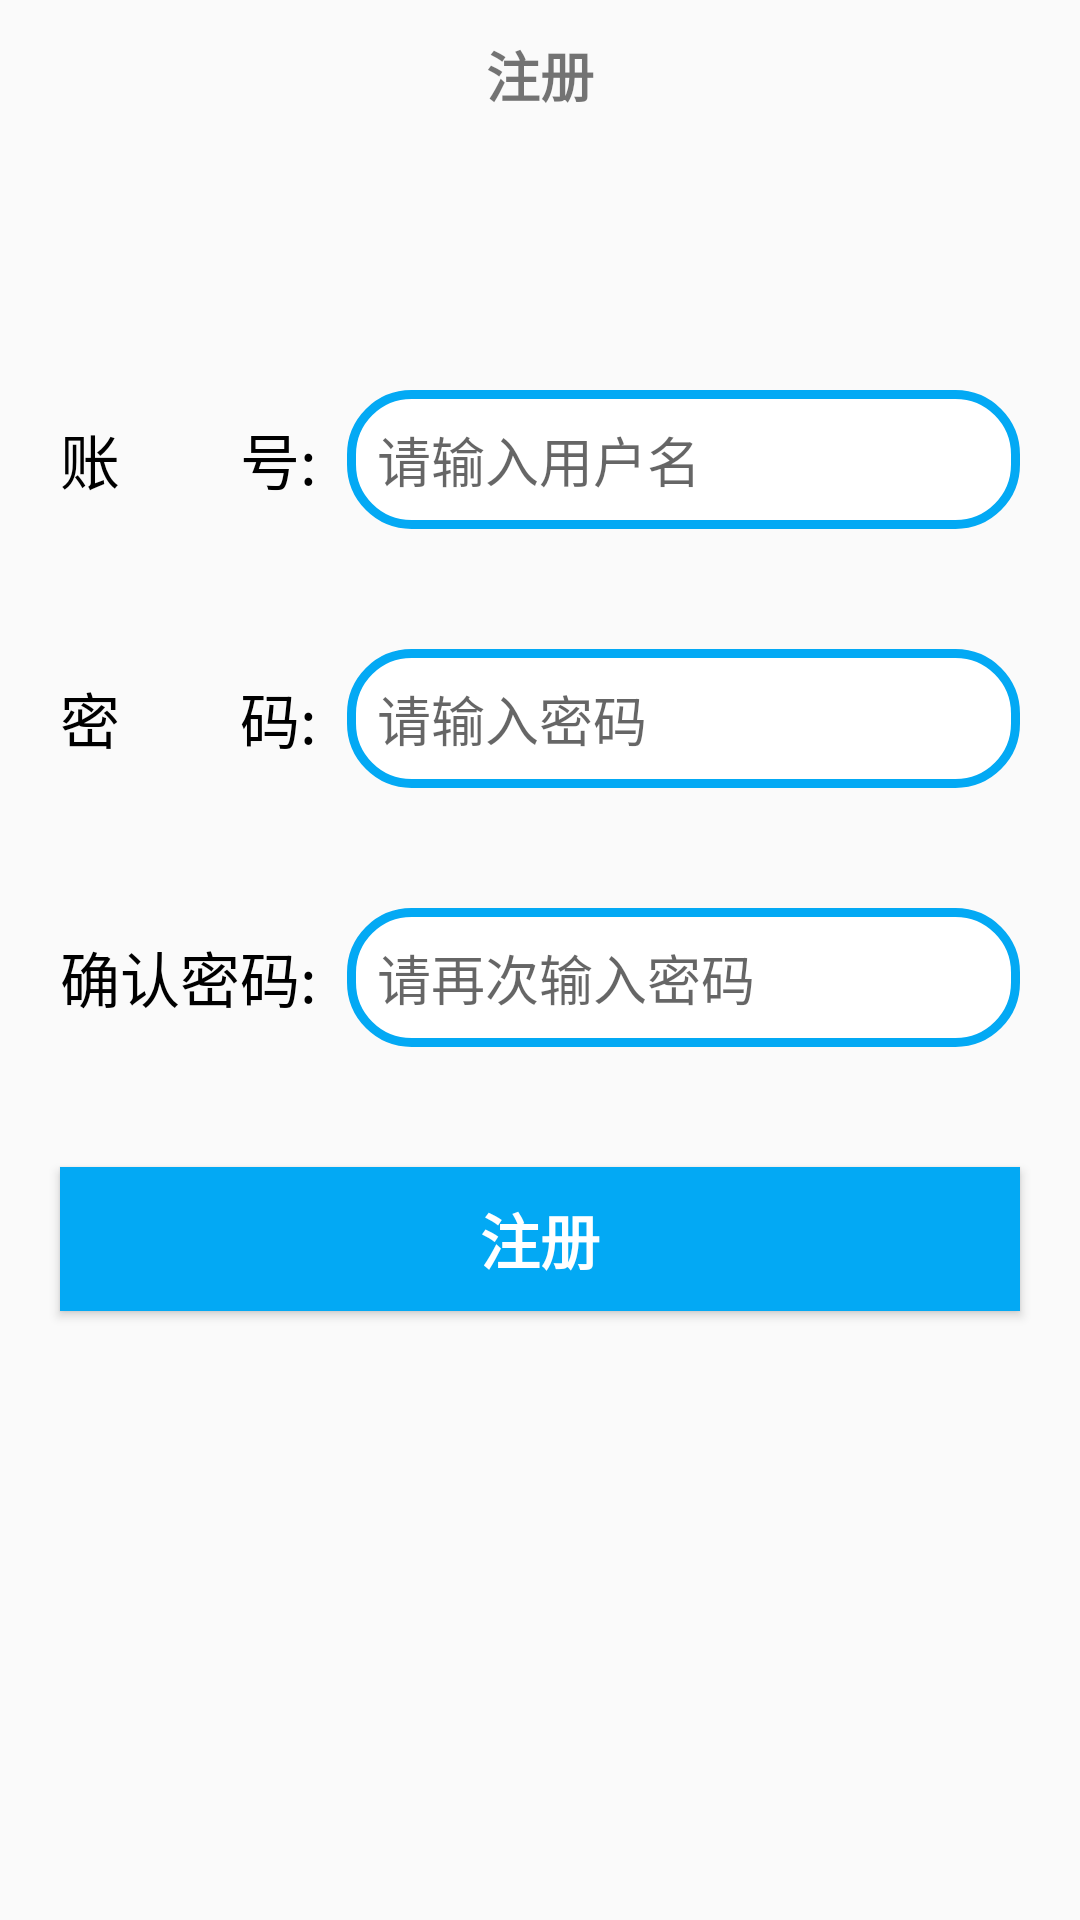

This screen was rendered from an Android layout file. Write that file and the resources it references.
<!-- AndroidManifest.xml: application theme Theme.Tallybook -->
<!-- res/layout/activity_regist.xml -->
<?xml version="1.0" encoding="utf-8"?>
<LinearLayout xmlns:android="http://schemas.android.com/apk/res/android"
    xmlns:app="http://schemas.android.com/apk/res-auto"
    xmlns:tools="http://schemas.android.com/tools"
    android:layout_width="match_parent"
    android:layout_height="match_parent"
    android:orientation="vertical">
    <RelativeLayout
        android:layout_width="match_parent"
        android:layout_height="50dp">
        <ImageView
            android:id="@+id/regist_back"
            android:layout_width="wrap_content"
            android:layout_height="match_parent"
            android:src="@mipmap/it_back"
            android:layout_marginLeft="10dp"
            android:onClick="onClick"/>
        <TextView
            android:layout_width="wrap_content"
            android:layout_height="wrap_content"
            android:text="注册"
            android:layout_centerInParent="true"
            android:textSize="18sp"
            android:textStyle="bold"/>
    </RelativeLayout>
    <LinearLayout
        android:layout_width="match_parent"
        android:layout_height="wrap_content"
        android:layout_marginLeft="20dp"
        android:layout_marginRight="20dp"
        android:orientation="horizontal"
        android:layout_marginTop="80dp"
        android:gravity="center">
        <TextView
            android:layout_width="wrap_content"
            android:layout_height="wrap_content"
            android:text="账&#12288;&#12288;号:"
            android:textSize="20sp"
            android:textColor="@color/black" />
        <EditText
            android:id="@+id/regist_username"
            android:layout_width="match_parent"
            android:layout_height="wrap_content"
            android:hint="请输入用户名"
            android:padding="10dp"
            android:background="@drawable/login_bg"
            android:layout_marginLeft="10dp"
            android:inputType="text"/>
    </LinearLayout>
    <LinearLayout
        android:layout_width="match_parent"
        android:layout_height="wrap_content"
        android:layout_marginLeft="20dp"
        android:layout_marginRight="20dp"
        android:orientation="horizontal"
        android:layout_marginTop="40dp"
        android:gravity="center">
        <TextView
            android:layout_width="wrap_content"
            android:layout_height="wrap_content"
            android:text="密&#12288;&#12288;码:"
            android:textSize="20sp"
            android:textColor="@color/black"/>
        <EditText
            android:id="@+id/regist_password"
            android:layout_width="match_parent"
            android:layout_height="wrap_content"
            android:hint="请输入密码"
            android:padding="10dp"
            android:background="@drawable/login_bg"
            android:layout_marginLeft="10dp"
            android:inputType="numberPassword"/>
    </LinearLayout>
    <LinearLayout
        android:layout_width="match_parent"
        android:layout_height="wrap_content"
        android:layout_marginLeft="20dp"
        android:layout_marginRight="20dp"
        android:orientation="horizontal"
        android:layout_marginTop="40dp"
        android:gravity="center">
        <TextView
            android:layout_width="wrap_content"
            android:layout_height="wrap_content"
            android:text="确认密码:"
            android:textSize="20sp"
            android:textColor="@color/black"/>
        <EditText
            android:id="@+id/regist_passwordConfirm"
            android:layout_width="match_parent"
            android:layout_height="wrap_content"
            android:hint="请再次输入密码"
            android:padding="10dp"
            android:background="@drawable/login_bg"
            android:layout_marginLeft="10dp"
            android:inputType="numberPassword"/>
    </LinearLayout>
        <Button
            android:id="@+id/regist_register_btn"
            android:layout_width="match_parent"
            android:layout_height="wrap_content"
            android:text="注册"
            android:textSize="20sp"
            android:textStyle="bold"
            android:textColor="@color/white"
            android:background="@color/blue"
            android:layout_marginLeft="20dp"
            android:layout_marginRight="20dp"
            android:layout_marginTop="40dp"
            android:layout_gravity="center"/>
</LinearLayout>
<!-- resources referenced by this layout -->
<resources>
  <color name="black">#FF000000</color>
  <color name="blue">#03A9F4</color>
  <color name="white">#FFFFFFFF</color>
  <!-- drawable login_bg (drawable) -->
  <?xml version="1.0" encoding="utf-8"?>
  <shape xmlns:android="http://schemas.android.com/apk/res/android"
      android:shape="rectangle">
      <corners android:radius="20dp"/>
      <solid android:color="@color/white"/>
      <stroke android:color="@color/blue" android:width="3dp"/>
  </shape>
  <style name="Theme.Tallybook" parent="Theme.MaterialComponents.DayNight.NoActionBar.Bridge">
          
          <item name="colorPrimary">@color/purple_500</item>
          <item name="colorPrimaryVariant">@color/purple_700</item>
          <item name="colorOnPrimary">@color/white</item>
          
          <item name="colorSecondary">@color/teal_200</item>
          <item name="colorSecondaryVariant">@color/teal_700</item>
          <item name="colorOnSecondary">@color/black</item>
          
          <item name="android:statusBarColor">?attr/colorPrimaryVariant</item>
          
      </style>
  <color name="purple_500">#FF6200EE</color>
  <color name="purple_700">#FF3700B3</color>
  <color name="teal_200">#FF03DAC5</color>
  <color name="teal_700">#FF018786</color>
</resources>
